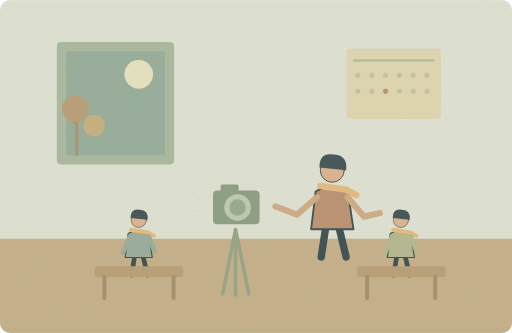
t = 0.00 s
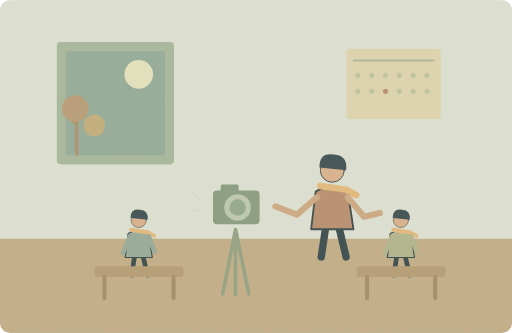
t = 1.25 s
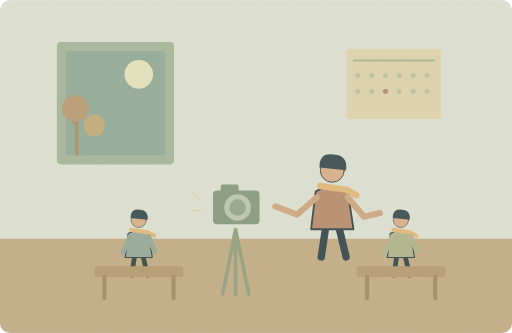
t = 3.75 s
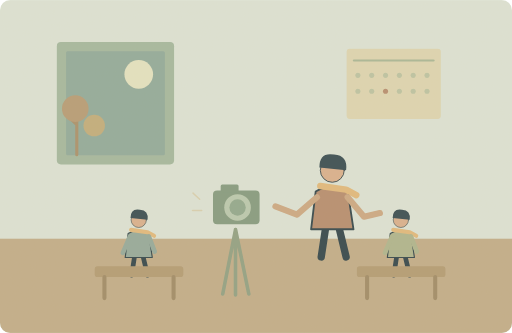
t = 5.00 s
t = 6.25 s: frame unchanged from t = 3.75 s, image omitted
t = 8.75 s: frame unchanged from t = 1.25 s, image omitted

The animated SVG that drew these frames (rendered in a browser with its animation timeline set to each time). Animation: 1 SMIL element (animate=1); one cycle of 10.00 s, repeats indefinitely.

<svg xmlns="http://www.w3.org/2000/svg" width="1000" height="650" viewBox="0 0 1000 650" role="img" aria-labelledby="title desc"><title id="title">单词小故事</title><desc id="desc">Our evening photography course starts in September this year.</desc><metadata>{"wordId": "september", "dailyExample": "Our evening photography course starts in September this year.", "source": "https://github.com/go1app/word-atlas/blob/main/public/atlas/entries/4.json", "attribution": "Word Atlas contributors — CC BY 4.0", "license": "https://creativecommons.org/licenses/by/4.0/", "changes": "New original vector animation interpreting the daily example.", "durationSeconds": 10}</metadata><defs><clipPath id="frame"><rect width="1000" height="650" rx="20"/></clipPath><filter id="paper"><feTurbulence type="fractalNoise" baseFrequency=".74" numOctaves="3" stitchTiles="stitch"/><feColorMatrix type="saturate" values="0"/><feComponentTransfer><feFuncA type="linear" slope=".065"/></feComponentTransfer><feBlend in="SourceGraphic" mode="soft-light"/></filter><filter id="glow" x="-100%" y="-100%" width="300%" height="300%"><feGaussianBlur stdDeviation="8"/></filter></defs><g clip-path="url(#frame)"><rect x="0" y="0" width="1000" height="650" rx="0" fill="#dce4d7" /><rect x="0" y="466" width="1000" height="184" rx="0" fill="#c0ac88" /><rect x="111" y="82" width="229" height="239" rx="8" fill="#a2b79e" /><rect x="129" y="100" width="193" height="203" rx="3" fill="#8fa99a" /><circle cx="271" cy="145" r="28" fill="#e3e3c2" /><path d="M150 302V198M150 243l-18 -17M150 230l16 -22" fill="none" stroke="#a88e68" stroke-width="6" stroke-linecap="round" stroke-linejoin="round" /><circle cx="147" cy="212" r="26" fill="#b59a74" /><circle cx="184" cy="245" r="21" fill="#c0ac7a" /><rect x="677" y="95" width="184" height="137" rx="6" fill="#ded6b2" /><path d="M691 118H847" fill="none" stroke="#a7b696" stroke-width="4" stroke-linecap="round" stroke-linejoin="round" /><circle cx="699" cy="147" r="5" fill="#bbc3a2" /><circle cx="726" cy="147" r="5" fill="#bbc3a2" /><circle cx="753" cy="147" r="5" fill="#bbc3a2" /><circle cx="780" cy="147" r="5" fill="#bbc3a2" /><circle cx="807" cy="147" r="5" fill="#bbc3a2" /><circle cx="834" cy="147" r="5" fill="#bbc3a2" /><circle cx="699" cy="178" r="5" fill="#bbc3a2" /><circle cx="726" cy="178" r="5" fill="#bbc3a2" /><circle cx="753" cy="178" r="5" fill="#b58b6d" /><circle cx="780" cy="178" r="5" fill="#bbc3a2" /><circle cx="807" cy="178" r="5" fill="#bbc3a2" /><circle cx="834" cy="178" r="5" fill="#bbc3a2" /><g transform="translate(649 390) scale(1.8)" stroke="#2c4148" stroke-linecap="round" stroke-linejoin="round"><path d="M-7 29L-12 62M7 29L15 62" fill="none" stroke="#2c4148" stroke-width="8" stroke-linecap="round" stroke-linejoin="round" /><path d="M-18 -9Q0 -20 17 -8L23 32H-23Z" fill="#b58b6d" stroke="#2c4148" stroke-width="2" stroke-linecap="round" stroke-linejoin="round" /><circle cx="0" cy="-32" r="13" fill="#d9af8c" /><path d="M-14 -35Q-14 -52 2 -49Q17 -48 15 -32Z" fill="#32474e" stroke="none" stroke-width="2" stroke-linecap="round" stroke-linejoin="round" /><path d="M-13 -15L15 -11 26 -5" fill="none" stroke="#e1b97b" stroke-width="7" stroke-linecap="round" stroke-linejoin="round" /></g><path d="M619 385L580 419 538 403M679 385L711 423 742 416" fill="none" stroke="#cba782" stroke-width="12" stroke-linecap="round" stroke-linejoin="round" /><path d="M460 448L435 574M460 448L486 574M460 448V576" fill="none" stroke="#8e9f82" stroke-width="7" stroke-linecap="round" stroke-linejoin="round" /><rect x="416" y="372" width="91" height="66" rx="8" fill="#82997e" /><rect x="431" y="360" width="35" height="16" rx="3" fill="#82997e" /><circle cx="464" cy="405" r="26" fill="#b9c9af" /><circle cx="464" cy="405" r="16" fill="#8fa78c" /><g transform="translate(271 466) scale(1.15)" stroke="#2c4148" stroke-linecap="round" stroke-linejoin="round"><path d="M-7 29L-12 62M7 29L15 62" fill="none" stroke="#2c4148" stroke-width="8" stroke-linecap="round" stroke-linejoin="round" /><path d="M-18 -9Q0 -20 17 -8L23 32H-23Z" fill="#92a89a" stroke="#2c4148" stroke-width="2" stroke-linecap="round" stroke-linejoin="round" /><circle cx="0" cy="-32" r="13" fill="#d9af8c" /><path d="M-14 -35Q-14 -52 2 -49Q17 -48 15 -32Z" fill="#32474e" stroke="none" stroke-width="2" stroke-linecap="round" stroke-linejoin="round" /><path d="M-13 -15L15 -11 26 -5" fill="none" stroke="#e1b97b" stroke-width="7" stroke-linecap="round" stroke-linejoin="round" /><path d="M-15 -4L-27 24M17 -4L27 22" fill="none" stroke="#92a89a" stroke-width="8" stroke-linecap="round" stroke-linejoin="round" /></g><g transform="translate(783 466) scale(1.15)" stroke="#2c4148" stroke-linecap="round" stroke-linejoin="round"><path d="M-7 29L-12 62M7 29L15 62" fill="none" stroke="#2c4148" stroke-width="8" stroke-linecap="round" stroke-linejoin="round" /><path d="M-18 -9Q0 -20 17 -8L23 32H-23Z" fill="#adb48c" stroke="#2c4148" stroke-width="2" stroke-linecap="round" stroke-linejoin="round" /><circle cx="0" cy="-32" r="13" fill="#d9af8c" /><path d="M-14 -35Q-14 -52 2 -49Q17 -48 15 -32Z" fill="#32474e" stroke="none" stroke-width="2" stroke-linecap="round" stroke-linejoin="round" /><path d="M-13 -15L15 -11 26 -5" fill="none" stroke="#e1b97b" stroke-width="7" stroke-linecap="round" stroke-linejoin="round" /><path d="M-15 -4L-27 24M17 -4L27 22" fill="none" stroke="#adb48c" stroke-width="8" stroke-linecap="round" stroke-linejoin="round" /></g><rect x="185" y="520" width="173" height="21" rx="5" fill="#b29a72" /><rect x="697" y="520" width="173" height="21" rx="5" fill="#b29a72" /><path d="M204 541V582M339 541V582M717 541V582M850 541V582" fill="none" stroke="#9e8965" stroke-width="8" stroke-linecap="round" stroke-linejoin="round" /><g><animate attributeName="opacity" values=".2;.65;.2" keyTimes="0;.5;1" dur="10s" repeatCount="indefinite"/><path d="M390 389l-13 -12M394 411h-18" fill="none" stroke="#d7c79b" stroke-width="3" stroke-linecap="round" stroke-linejoin="round" /></g><rect width="1000" height="650" fill="#ddc8a0" opacity=".14" filter="url(#paper)" pointer-events="none"/></g></svg>
